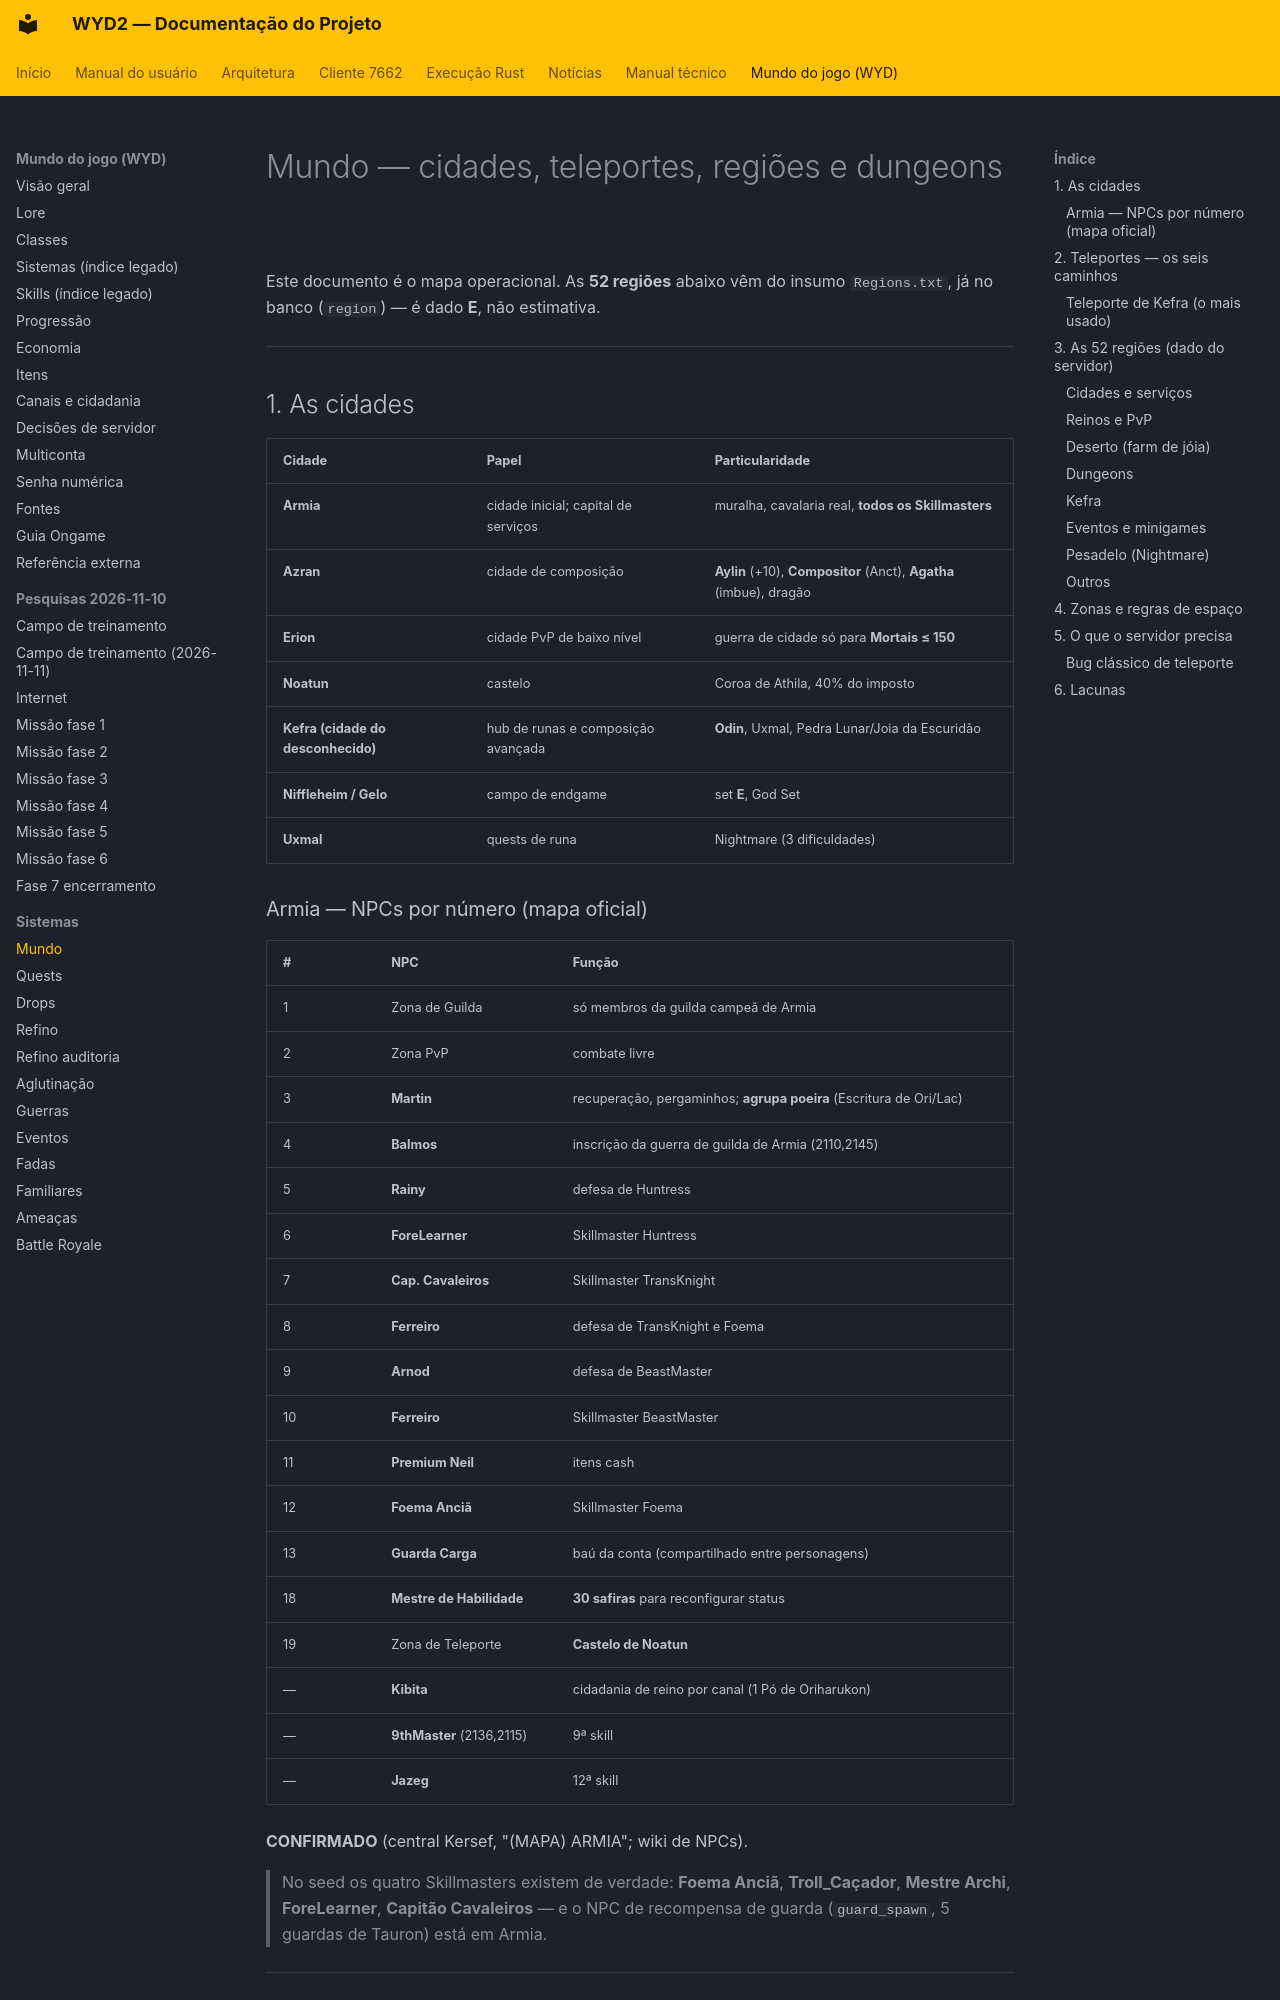

repository: lucascantarelli/OpenWYD-NextGen · page: wyd/sistemas/mundo/index.html · generator: mkdocs

# Mundo — cidades, teleportes, regiões e dungeons

Este documento é o mapa operacional. As **52 regiões** abaixo vêm do insumo
`Regions.txt`, já no banco (`region`) — é dado **E**, não estimativa.

---

## 1. As cidades

| Cidade | Papel | Particularidade |
|---|---|---|
| **Armia** | cidade inicial; capital de serviços | muralha, cavalaria real, **todos os Skillmasters** |
| **Azran** | cidade de composição | **Aylin** (+10), **Compositor** (Anct), **Agatha** (imbue), dragão |
| **Erion** | cidade PvP de baixo nível | guerra de cidade só para **Mortais ≤ 150** |
| **Noatun** | castelo | Coroa de Athila, 40% do imposto |
| **Kefra (cidade do desconhecido)** | hub de runas e composição avançada | **Odin**, Uxmal, Pedra Lunar/Joia da Escuridão |
| **Niffleheim / Gelo** | campo de endgame | set **E**, God Set |
| **Uxmal** | quests de runa | Nightmare (3 dificuldades) |

### Armia — NPCs por número (mapa oficial)

| # | NPC | Função |
|---|---|---|
| 1 | Zona de Guilda | só membros da guilda campeã de Armia |
| 2 | Zona PvP | combate livre |
| 3 | **Martin** | recuperação, pergaminhos; **agrupa poeira** (Escritura de Ori/Lac) |
| 4 | **Balmos** | inscrição da guerra de guilda de Armia (2110,2145) |
| 5 | **Rainy** | defesa de Huntress |
| 6 | **ForeLearner** | Skillmaster Huntress |
| 7 | **Cap. Cavaleiros** | Skillmaster TransKnight |
| 8 | **Ferreiro** | defesa de TransKnight e Foema |
| 9 | **Arnod** | defesa de BeastMaster |
| 10 | **Ferreiro** | Skillmaster BeastMaster |
| 11 | **Premium Neil** | itens cash |
| 12 | **Foema Anciã** | Skillmaster Foema |
| 13 | **Guarda Carga** | baú da conta (compartilhado entre personagens) |
| 18 | **Mestre de Habilidade** | **30 safiras** para reconfigurar status |
| 19 | Zona de Teleporte | **Castelo de Noatun** |
| — | **Kibita** | cidadania de reino por canal (1 Pó de Oriharukon) |
| — | **9thMaster** (2136,2115) | 9ª skill |
| — | **Jazeg** | 12ª skill |

**CONFIRMADO** (central Kersef, "(MAPA) ARMIA"; wiki de NPCs).

> No seed os quatro Skillmasters existem de verdade: **Foema Anciã**, **Troll_Caçador**,
> **Mestre Archi**, **ForeLearner**, **Capitão Cavaleiros** — e o NPC de recompensa de guarda
> (`guard_spawn`, 5 guardas de Tauron) está em Armia.

---
